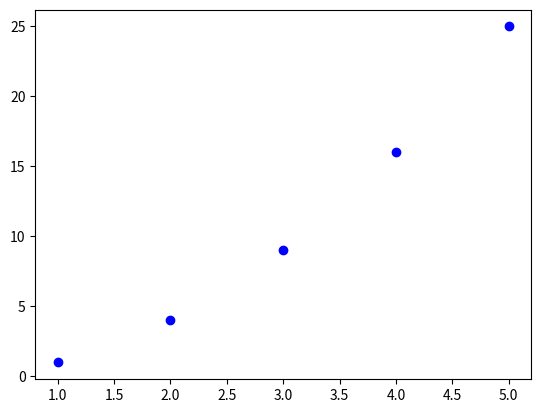

Source code (Python): (Note: this script raises an exception after producing the figure.)
import matplotlib.pyplot as plt
x = [1, 2, 3, 4, 5]
y = [1, 4, 9, 16, 25]
plt.plot(x, y, 'bo')
plt.axis(0, 6, 0, 30)
plt.show()